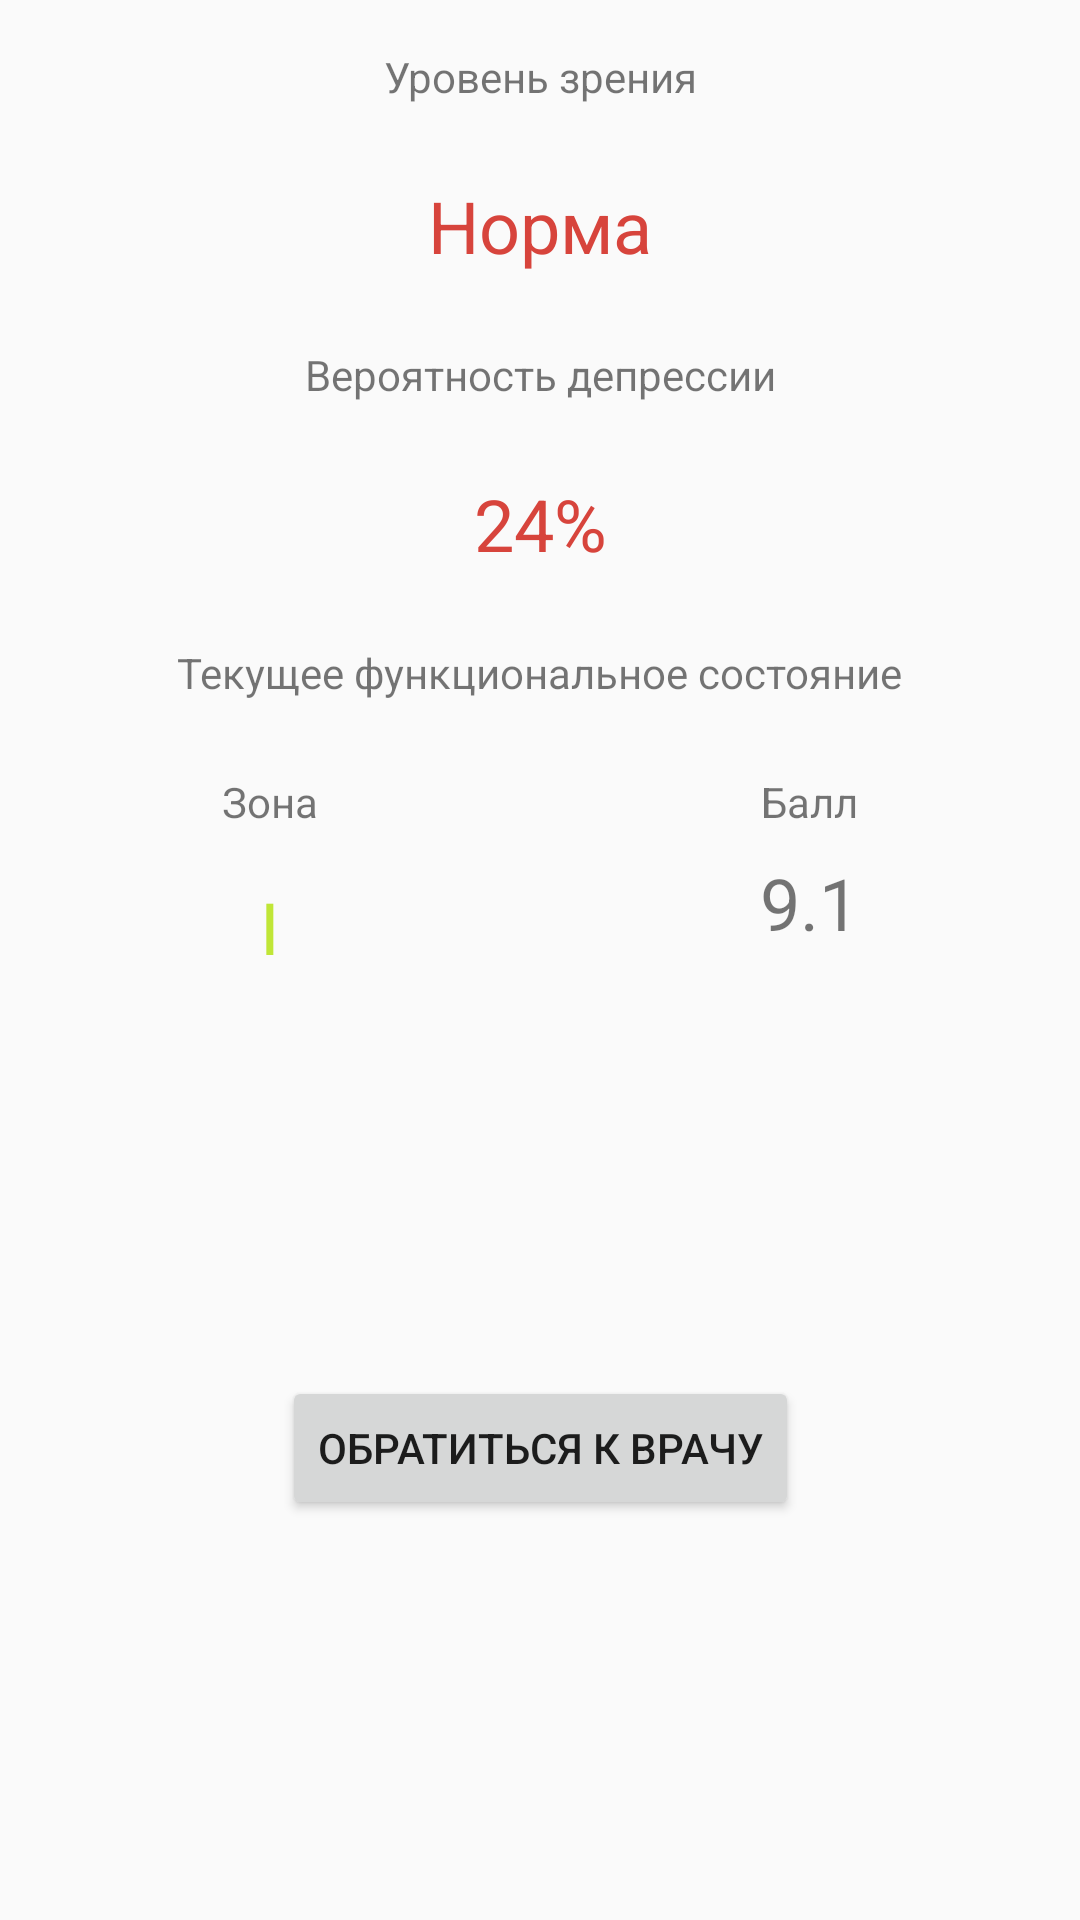

This screen was rendered from an Android layout file. Write that file and the resources it references.
<!-- AndroidManifest.xml: application theme AppTheme -->
<!-- res/layout/controller_profile.xml -->
<?xml version="1.0" encoding="utf-8"?>
<android.support.constraint.ConstraintLayout
    xmlns:android="http://schemas.android.com/apk/res/android"
    xmlns:app="http://schemas.android.com/apk/res-auto"
    xmlns:tools="http://schemas.android.com/tools"
    android:layout_width="match_parent"
    android:layout_height="match_parent">

    <TextView
        android:id="@+id/textView36"
        android:layout_width="wrap_content"
        android:layout_height="wrap_content"
        android:layout_marginTop="24dp"
        android:text="Текущее функциональное состояние"
        app:layout_constraintEnd_toEndOf="parent"
        app:layout_constraintStart_toStartOf="parent"
        app:layout_constraintTop_toBottomOf="@+id/textView35" />

    <TextView
        android:id="@+id/textView32"
        android:layout_width="wrap_content"
        android:layout_height="wrap_content"
        android:layout_marginTop="16dp"
        android:text="Уровень зрения"
        app:layout_constraintEnd_toEndOf="parent"
        app:layout_constraintStart_toStartOf="parent"
        app:layout_constraintTop_toTopOf="parent" />

    <TextView
        android:id="@+id/textView34"
        android:layout_width="wrap_content"
        android:layout_height="wrap_content"
        android:layout_marginTop="24dp"
        android:text="Вероятность депрессии"
        app:layout_constraintEnd_toEndOf="parent"
        app:layout_constraintStart_toStartOf="parent"
        app:layout_constraintTop_toBottomOf="@+id/textView33" />

    <TextView
        android:id="@+id/textView33"
        android:layout_width="wrap_content"
        android:layout_height="wrap_content"
        android:layout_marginTop="24dp"
        android:text="Норма"
        android:textColor="@color/colorAccent"
        android:textSize="24sp"
        app:layout_constraintEnd_toEndOf="parent"
        app:layout_constraintStart_toStartOf="parent"
        app:layout_constraintTop_toBottomOf="@+id/textView32" />

    <TextView
        android:id="@+id/textView35"
        android:layout_width="wrap_content"
        android:layout_height="wrap_content"
        android:layout_marginTop="24dp"
        android:text="24%"
        android:textColor="@color/colorAccent"
        android:textSize="24sp"
        app:layout_constraintEnd_toEndOf="parent"
        app:layout_constraintStart_toStartOf="parent"
        app:layout_constraintTop_toBottomOf="@+id/textView34" />

    <LinearLayout
        android:id="@+id/linearLayout9"
        android:layout_width="match_parent"
        android:layout_height="wrap_content"
        android:layout_marginTop="24dp"
        android:orientation="horizontal"
        app:layout_constraintEnd_toEndOf="parent"
        app:layout_constraintStart_toStartOf="parent"
        app:layout_constraintTop_toBottomOf="@+id/textView36">

        <LinearLayout
            android:layout_width="match_parent"
            android:layout_height="match_parent"
            android:layout_weight="1"
            android:gravity="center"
            android:orientation="vertical">

            <TextView
                android:id="@+id/textView38"
                android:layout_width="wrap_content"
                android:layout_height="wrap_content"
                android:layout_weight="1"
                android:text="Зона" />

            <TextView
                android:id="@+id/textView37"
                android:layout_width="wrap_content"
                android:layout_height="wrap_content"
                android:layout_marginTop="16dp"
                android:layout_weight="1"
                android:text="I"
                android:textColor="@color/green"
                android:textSize="24sp" />
        </LinearLayout>

        <LinearLayout
            android:layout_width="match_parent"
            android:layout_height="match_parent"
            android:layout_weight="1"
            android:gravity="center"
            android:orientation="vertical">

            <TextView
                android:layout_width="wrap_content"
                android:layout_height="wrap_content"
                android:layout_weight="1"
                android:text="Балл" />

            <TextView
                android:id="@+id/textView37"
                android:layout_width="wrap_content"
                android:layout_height="wrap_content"
                android:layout_weight="1"
                android:text="9.1"
                android:textSize="24sp" />
        </LinearLayout>

    </LinearLayout>

    <Button
        android:id="@+id/button3"
        style="@style/ColoredButton"
        android:layout_width="wrap_content"
        android:layout_height="wrap_content"
        android:layout_marginTop="8dp"
        android:layout_marginBottom="8dp"
        android:text="Обратиться к врачу"
        app:layout_constraintBottom_toBottomOf="parent"
        app:layout_constraintEnd_toEndOf="parent"
        app:layout_constraintStart_toStartOf="parent"
        app:layout_constraintTop_toBottomOf="@+id/linearLayout9" />
</android.support.constraint.ConstraintLayout>
<!-- resources referenced by this layout -->
<resources>
  <color name="colorAccent">#d7443c</color>
  <color name="green">#c0e637</color>
  <style name="AppTheme" parent="Theme.AppCompat.Light.DarkActionBar">
          
          <item name="colorPrimary">@color/main_red</item>
          <item name="colorPrimaryDark">@color/colorPrimaryDark</item>
          <item name="colorAccent">@color/colorAccent</item>
          <item name="android:statusBarColor">@color/status_bar</item>
      </style>
  <color name="main_red">#d7443c</color>
  <color name="colorPrimaryDark">#00574b</color>
  <color name="status_bar">#FFB72A22</color>
</resources>
